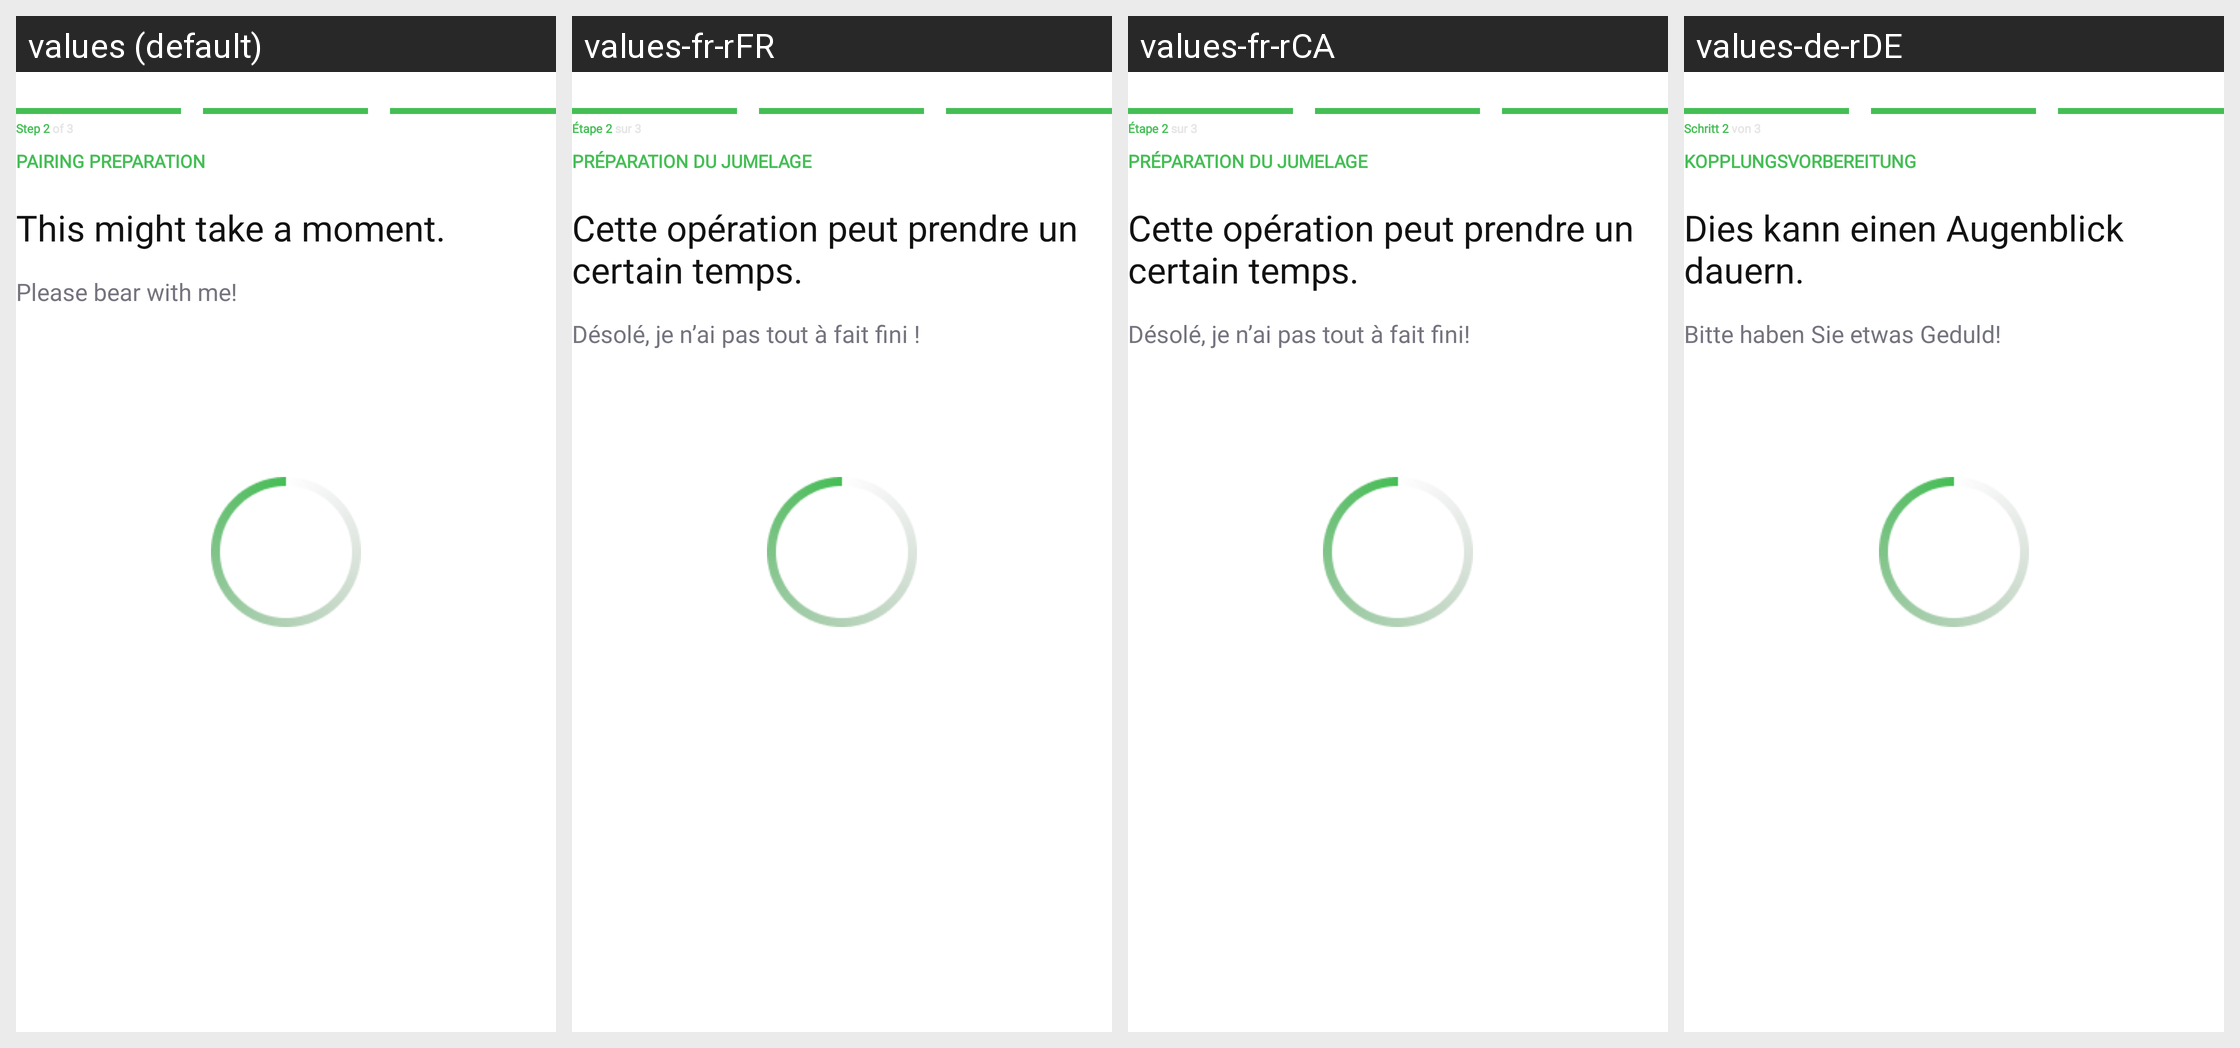

The Android screen above is rendered under several locales of the same app. Produce the string resources it draws, with the default and per-locale values.
Android screen res/layout/fragment_connect_to_grill.xml rendered under 4 locales, left to right: values (default), values-fr-rFR, values-fr-rCA, values-de-rDE. Device: Nexus 5 (rendered at 1080×1920; each locale shown at half size, 540×960, under a caption strip naming it); theme Theme.NinjaConnectedKitchen.
Other locales in the repository, not shown: values-da-rDK, values-en-rGB, values-es-rES, values-fi-rFI, values-it-rIT, values-nb-rNO, values-nl-rNL, values-pt-rPT, values-sv-rSE.
Strings drawn on this screen, with the default value and each locale's value (text and hints the layout hard-codes, and strings that could not be matched under every locale, appear in the picture but are not listed):

pairing_step_two
  values: Step 2 of 3
  values-fr-rFR: Étape 2 sur 3
  values-fr-rCA: Étape 2 sur 3
  values-de-rDE: Schritt 2 von 3

pairing_preparation
  values: PAIRING PREPARATION
  values-fr-rFR: PRÉPARATION DU JUMELAGE
  values-fr-rCA: PRÉPARATION DU JUMELAGE
  values-de-rDE: KOPPLUNGSVORBEREITUNG

might_take_a_moment
  values: This might take a moment.
  values-fr-rFR: Cette opération peut prendre un certain temps.
  values-fr-rCA: Cette opération peut prendre un certain temps.
  values-de-rDE: Dies kann einen Augenblick dauern.

bear_with_me
  values: Please bear with me!
  values-fr-rFR: Désolé, je n’ai pas tout à fait fini !
  values-fr-rCA: Désolé, je n’ai pas tout à fait fini!
  values-de-rDE: Bitte haben Sie etwas Geduld!
